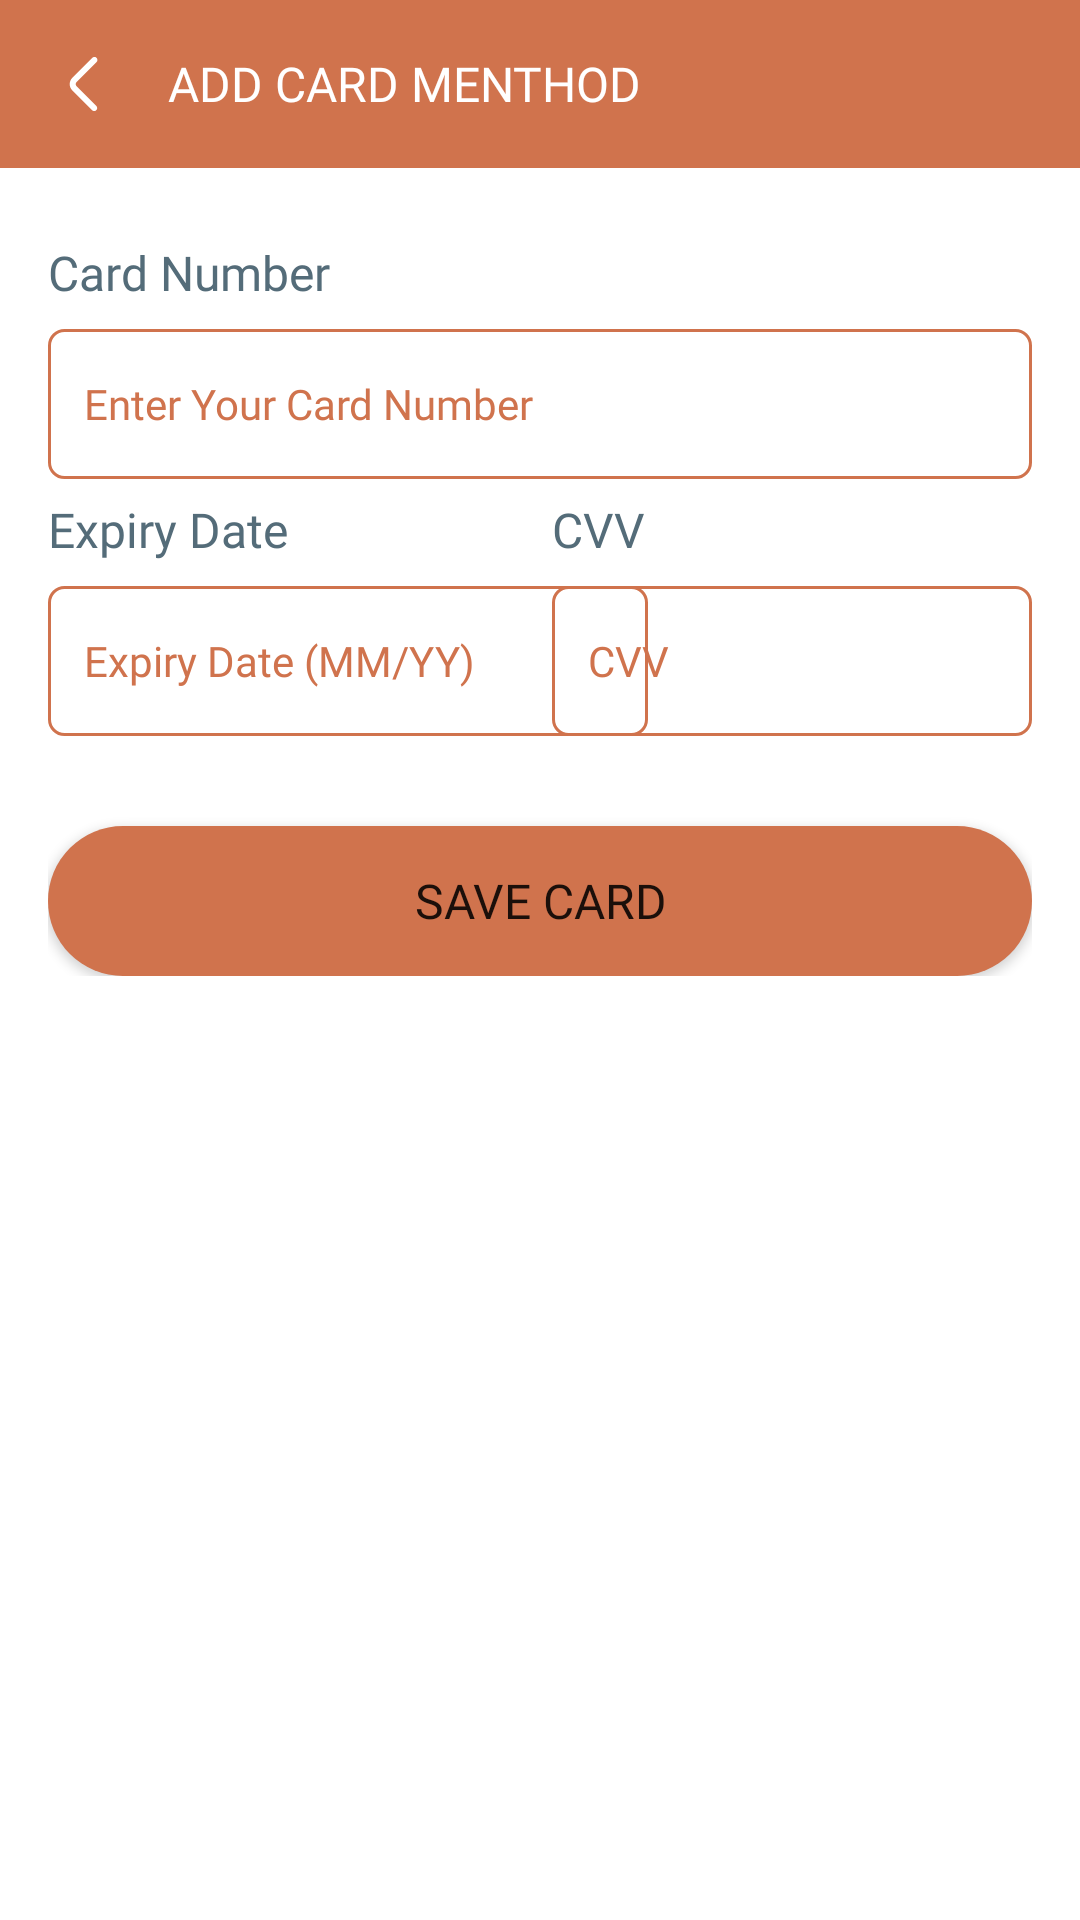

Here is an Android app screen rendered from its layout file. Give the layout XML and the strings, colors and styles it references.
<!-- AndroidManifest.xml: application theme Theme.Kid_toy_store -->
<!-- res/layout/activity_add_card_payment.xml -->
<?xml version="1.0" encoding="utf-8"?>
<LinearLayout xmlns:android="http://schemas.android.com/apk/res/android"
    xmlns:app="http://schemas.android.com/apk/res-auto"
    xmlns:tools="http://schemas.android.com/tools"
    android:id="@+id/main"
    android:layout_width="match_parent"
    android:layout_height="match_parent"
    android:orientation="vertical"
    tools:context=".view.activity.AddCardPaymentActivity">

    <LinearLayout
        android:id="@+id/lnHeader"
        android:layout_width="match_parent"
        android:layout_height="wrap_content"
        android:background="@color/primaryColor"
        android:gravity="center_vertical"
        android:orientation="horizontal"
        android:padding="@dimen/main_space">

        <ImageView
            android:id="@+id/btnBack"
            android:layout_width="24dp"
            android:layout_height="24dp"
            android:layout_marginEnd="@dimen/main_space"
            android:src="@drawable/ic_back" />

        <TextView
            android:layout_width="wrap_content"
            android:layout_height="wrap_content"
            android:fontFamily="@font/extrabold"
            android:text="@string/add_card_menthod"
            android:textAllCaps="true"
            android:textColor="@color/textWhiteColor"
            android:textSize="@dimen/text_title_size" />

    </LinearLayout>

    <LinearLayout
        android:id="@+id/lnForm"
        android:layout_width="match_parent"
        android:layout_height="wrap_content"
        android:layout_marginTop="@dimen/large_space"
        android:layout_marginHorizontal="@dimen/main_space"
        android:orientation="vertical">

        <TextView
            android:layout_width="match_parent"
            android:layout_height="wrap_content"
            android:fontFamily="@font/bold"
            android:text="@string/card_number"
            android:textAlignment="textStart"
            android:textColor="@color/secondPrimaryColor"
            android:textSize="16sp" />

        <EditText
            android:id="@+id/edtCardNumber"
            android:layout_width="match_parent"
            android:layout_height="50dp"
            android:layout_marginTop="8dp"
            android:layout_marginBottom="@dimen/small_space"
            android:autofillHints="emailAddress"
            android:background="@drawable/button_selector"
            android:fontFamily="@font/regular"
            android:hint="@string/enter_your_card_number"
            android:padding="12dp"
            android:textColor="@color/textPrimaryColor"
            android:textColorHint="@color/textPrimaryColor"
            android:textSize="14sp" />

        <TextView
            android:id="@+id/tvCardNumberError"
            android:layout_width="wrap_content"
            android:layout_height="wrap_content"
            android:layout_marginBottom="@dimen/main_space"
            android:text="Error"
            android:fontFamily="@font/regular"
            android:textColor="@color/errorColor"
            android:visibility="gone"/>

        <RelativeLayout
            android:layout_width="match_parent"
            android:layout_height="wrap_content">

            <LinearLayout
                android:layout_width="200dp"
                android:layout_height="wrap_content"
                android:layout_alignParentStart="true"
                android:orientation="vertical">
                <TextView
                    android:layout_width="wrap_content"
                    android:layout_height="wrap_content"
                    android:fontFamily="@font/bold"
                    android:text="@string/expiry_date"
                    android:textAlignment="textStart"
                    android:textColor="@color/secondPrimaryColor"
                    android:textSize="16sp" />

                <EditText
                    android:id="@+id/edtExpiryDate"
                    android:layout_width="match_parent"
                    android:layout_height="50dp"
                    android:layout_marginTop="8dp"
                    android:layout_marginBottom="@dimen/small_space"
                    android:autofillHints="emailAddress"
                    android:background="@drawable/button_selector"
                    android:fontFamily="@font/regular"
                    android:hint="@string/hint_expiry_date"
                    android:padding="12dp"
                    android:textColor="@color/textPrimaryColor"
                    android:textColorHint="@color/textPrimaryColor"
                    android:textSize="14sp" />
                <TextView
                    android:id="@+id/tvExpError"
                    android:layout_width="wrap_content"
                    android:layout_height="wrap_content"
                    android:layout_marginBottom="@dimen/main_space"
                    android:text="Error"
                    android:fontFamily="@font/regular"
                    android:textColor="@color/errorColor"
                    android:visibility="gone"/>
            </LinearLayout>

            <LinearLayout
                android:layout_width="160dp"
                android:layout_height="wrap_content"
                android:layout_alignParentEnd="true"
                android:orientation="vertical">

                <TextView
                    android:layout_width="match_parent"
                    android:layout_height="wrap_content"
                    android:fontFamily="@font/bold"
                    android:text="@string/cvv"
                    android:textAlignment="textStart"
                    android:textColor="@color/secondPrimaryColor"
                    android:textSize="16sp" />

                <EditText
                    android:id="@+id/edtCvv"
                    android:layout_width="match_parent"
                    android:layout_height="50dp"
                    android:layout_marginTop="8dp"
                    android:layout_marginBottom="@dimen/small_space"
                    android:autofillHints="emailAddress"
                    android:background="@drawable/button_selector"
                    android:fontFamily="@font/regular"
                    android:hint="@string/cvv"
                    android:padding="12dp"
                    android:textColor="@color/textPrimaryColor"
                    android:textColorHint="@color/textPrimaryColor"
                    android:textSize="14sp" />
                <TextView
                    android:id="@+id/tvCvvError"
                    android:layout_width="wrap_content"
                    android:layout_height="wrap_content"
                    android:layout_marginBottom="@dimen/main_space"
                    android:text="Error"
                    android:fontFamily="@font/regular"
                    android:textColor="@color/errorColor"
                    android:visibility="gone"/>
            </LinearLayout>
        </RelativeLayout>

        <Button
            android:id="@+id/btnSaveCard"
            android:layout_width="match_parent"
            android:layout_height="50dp"
            android:layout_marginTop="@dimen/large_space"
            android:background="@drawable/button_background"
            android:fontFamily="@font/extrabold"
            android:text="@string/save_card"
            android:textAlignment="center"
            android:textSize="16sp"
            app:backgroundTint="@null"/>
    </LinearLayout>

</LinearLayout>
<!-- resources referenced by this layout -->
<resources>
  <color name="errorColor">#BC0606</color>
  <color name="primaryColor">#FFD0734D</color>
  <color name="secondPrimaryColor">#FF546C79</color>
  <color name="textPrimaryColor">#FFD0734D</color>
  <color name="textWhiteColor">#FFFFFFFF</color>
  <dimen name="large_space">24dp</dimen>
  <dimen name="main_space">16dp</dimen>
  <dimen name="small_space">6dp</dimen>
  <dimen name="text_title_size">16sp</dimen>
  <!-- drawable button_background (drawable) -->
  <?xml version="1.0" encoding="utf-8"?>
  <selector xmlns:android="http://schemas.android.com/apk/res/android">
      <item>
          <shape android:shape="rectangle">
              
              <solid android:color="@color/primaryColor" />
  
              
              <corners android:radius="25dp" />
          </shape>
      </item>
  </selector>
  <!-- drawable button_selector (drawable) -->
  <?xml version="1.0" encoding="utf-8"?>
  <selector xmlns:android="http://schemas.android.com/apk/res/android">
      
      <item android:state_pressed="true"><shape>
  
          <solid android:color="@android:color/transparent" />
          <stroke android:width="1dp" android:color="@color/primaryColor" />
          <corners  android:radius="5dp" />
  
      </shape></item>
  
      
      <item android:state_focused="true"><shape>
  
          <solid android:color="@android:color/transparent" />
          <stroke android:width="1dp" android:color="@color/primaryColor" />
          <corners android:radius="5dp" />
  
      </shape></item>
      
      <item><shape>
  
          <solid android:color="@android:color/transparent"/>
          <stroke android:width="1dp" android:color="@color/primaryColor" />
          <corners android:radius="5dp" />
  
      </shape></item>
  </selector>
  <!-- drawable ic_back (drawable) -->
  <vector xmlns:android="http://schemas.android.com/apk/res/android"
      android:width="800dp"
      android:height="800dp"
      android:viewportWidth="24"
      android:viewportHeight="24">
    <path
        android:pathData="M16.18,3.269C15.789,2.878 15.156,2.878 14.765,3.269L8.121,9.913C6.95,11.085 6.949,12.983 8.12,14.155L14.69,20.73C15.081,21.121 15.714,21.121 16.104,20.73C16.495,20.34 16.495,19.707 16.104,19.316L9.532,12.744C9.142,12.354 9.142,11.72 9.532,11.33L16.18,4.683C16.57,4.292 16.57,3.659 16.18,3.269Z"
        android:fillColor="@color/white"/>
  </vector>
  <string name="add_card_menthod">Add Card Menthod</string>
  <string name="card_number">Card Number</string>
  <string name="cvv">CVV</string>
  <string name="enter_your_card_number">Enter Your Card Number</string>
  <string name="expiry_date">Expiry Date</string>
  <string name="hint_expiry_date">Expiry Date (MM/YY)</string>
  <string name="save_card">Save Card</string>
  <style name="Theme.Kid_toy_store" parent="Base.Theme.Kid_toy_store" />
  <color name="white">#FFFFFFFF</color>
  <style name="Base.Theme.Kid_toy_store" parent="Theme.MaterialComponents.Light.NoActionBar">
          
          
      </style>
</resources>
